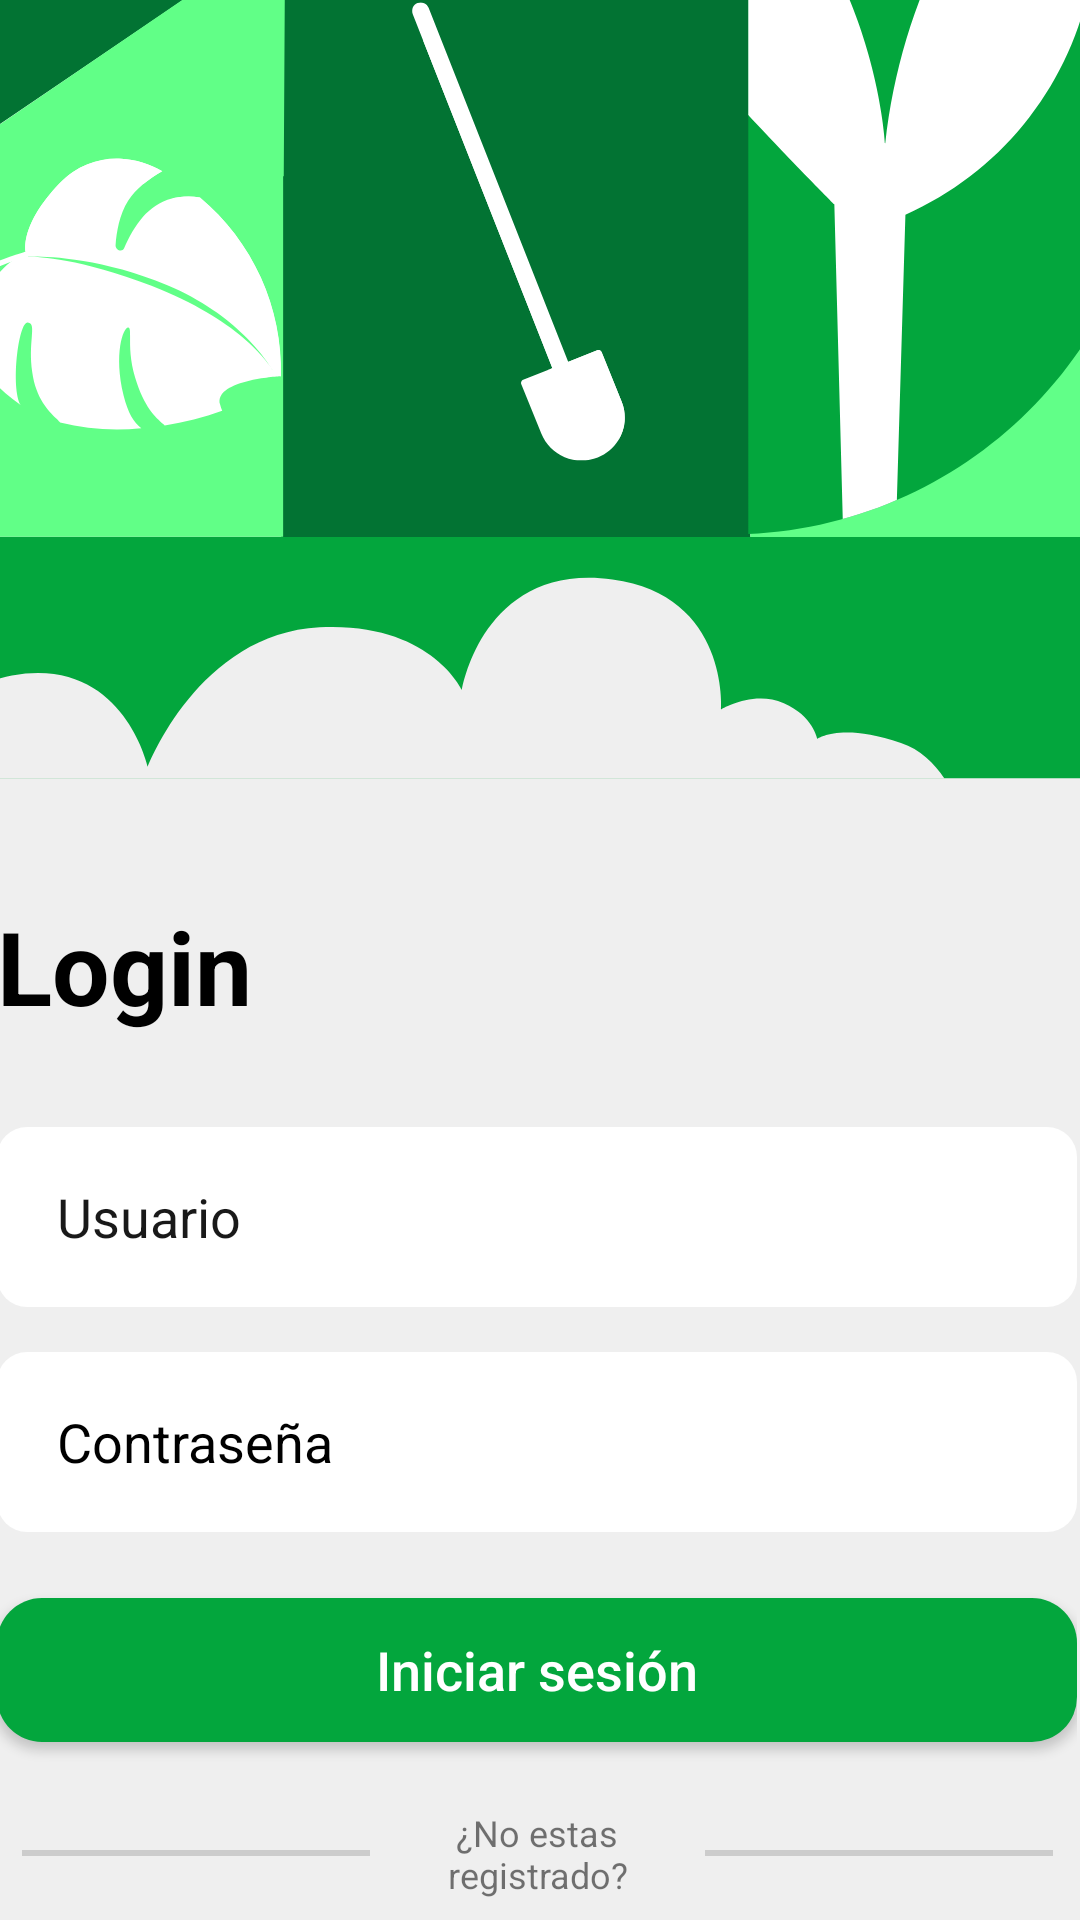

Produce the Android XML layout that renders to this screen, including the resource entries it uses.
<!-- AndroidManifest.xml: application theme Theme.Crops -->
<!-- res/layout/activity_main.xml -->
<?xml version="1.0" encoding="utf-8"?>
<androidx.constraintlayout.widget.ConstraintLayout xmlns:android="http://schemas.android.com/apk/res/android"
    xmlns:app="http://schemas.android.com/apk/res-auto"
    xmlns:tools="http://schemas.android.com/tools"
    android:layout_width="match_parent"
    android:layout_height="match_parent"
    tools:context=".MainActivity">

    <LinearLayout
        android:layout_width="411dp"
        android:layout_height="893dp"
        android:background="#EFEFEF"
        android:gravity="center_horizontal"
        android:orientation="vertical"
        app:layout_constraintBottom_toBottomOf="parent"
        app:layout_constraintEnd_toEndOf="parent"
        app:layout_constraintHorizontal_bias="0.529"
        app:layout_constraintStart_toStartOf="parent"
        app:layout_constraintTop_toTopOf="parent"
        app:layout_constraintVertical_bias="0.42000002">

        <ImageView
            android:id="@+id/imageView"
            android:layout_width="wrap_content"
            android:layout_height="367dp"
            android:src="@drawable/ic_fondo_login_cultiva"
            tools:srcCompat="@drawable/ic_fondo_login_cultiva" />


        <Space
            android:layout_width="match_parent"
            android:layout_height="38dp" />

        <LinearLayout
            android:layout_width="360dp"
            android:layout_height="450dp"
            android:orientation="vertical">

            <TextView
                android:id="@+id/textView4"
                android:layout_width="match_parent"
                android:layout_height="wrap_content"
                android:text="Login"
                android:textColor="#000000"
                android:textSize="34sp"
                android:textStyle="bold" />

            <Space
                android:layout_width="match_parent"
                android:layout_height="31dp"
                android:background="#FFFFFF" />

            <EditText
                android:id="@+id/login_txt_usuario"
                android:layout_width="match_parent"
                android:layout_height="60dp"
                android:background="@drawable/inputs_redondos"
                android:ems="10"
                android:hint="Usuario"
                android:inputType="textPersonName"
                android:paddingLeft="20dp"
                android:textColorHint="#191919"
                app:cardCornerRadius="10dp" />

            <Space
                android:layout_width="match_parent"
                android:layout_height="15dp"
                android:background="#FFFFFF" />

            <EditText
                android:id="@+id/login_txt_contrasena"
                android:layout_width="match_parent"
                android:layout_height="60dp"
                android:background="@drawable/inputs_redondos"
                android:ems="10"
                android:hint="Contraseña"
                android:inputType="textPassword"
                android:paddingLeft="20dp"
                android:textColorHint="#000000"
                app:cardCornerRadius="10dp" />

            <Space
                android:layout_width="match_parent"
                android:layout_height="22dp"
                android:background="#FFFFFF" />

            <Button
                android:id="@+id/login_btn_iniciar_sesion"
                android:layout_width="match_parent"
                android:layout_height="wrap_content"
                android:background="@drawable/botones_redondos"
                android:text="Iniciar sesión"
                android:textAllCaps="false"
                android:textColor="#FFFFFF"
                android:textSize="18sp"
                app:cardCornerRadius="10dp" />

            <Space
                android:layout_width="match_parent"
                android:layout_height="22dp"
                android:background="#FFFFFF" />

            <LinearLayout
                android:layout_width="match_parent"
                android:layout_height="wrap_content"
                android:orientation="horizontal">

                <ImageButton
                    android:id="@+id/imageButton"
                    android:layout_width="wrap_content"
                    android:layout_height="8dp"
                    android:layout_gravity="center"
                    android:layout_weight="1"
                    android:src="@drawable/ic_linea_login"
                    tools:srcCompat="@drawable/ic_linea_login" />

                <TextView
                    android:id="@+id/textView"
                    android:layout_width="103dp"
                    android:layout_height="wrap_content"
                    android:layout_weight="1"
                    android:gravity="center"
                    android:text="¿No estas registrado?"
                    android:textAllCaps="false"
                    android:textSize="12sp" />

                <ImageButton
                    android:id="@+id/imageButton3"
                    android:layout_width="wrap_content"
                    android:layout_height="8dp"
                    android:layout_gravity="center"
                    android:layout_weight="1"
                    android:src="@drawable/ic_linea_login"
                    tools:srcCompat="@drawable/ic_linea_login" />

            </LinearLayout>

            <Space
                android:layout_width="match_parent"
                android:layout_height="22dp"
                android:background="#FFFFFF" />

            <Button
                android:id="@+id/login_btn_registrate"
                android:layout_width="match_parent"
                android:layout_height="wrap_content"
                android:background="@drawable/botones_redondos_2"
                android:text="Registrate ahora"
                android:textAllCaps="false"
                android:textSize="18sp"
                app:cardCornerRadius="10dp" />

        </LinearLayout>

    </LinearLayout>

</androidx.constraintlayout.widget.ConstraintLayout>
<!-- resources referenced by this layout -->
<resources>
  <!-- drawable botones_redondos (drawable) -->
  <?xml version="1.0" encoding="utf-8"?>
  <shape xmlns:android="http://schemas.android.com/apk/res/android">
      <gradient
          android:type="linear"
          android:angle="0"
          android:startColor="#03A63D"
          android:endColor="#03A63D"
          />
      <corners android:radius="15dp" />
  
  
  </shape>
  <!-- drawable botones_redondos_2 (drawable) -->
  <?xml version="1.0" encoding="utf-8"?>
  <shape xmlns:android="http://schemas.android.com/apk/res/android">
      <gradient
          android:type="linear"
          android:angle="0"
          android:startColor="#E7E7E7"
          android:endColor="#E7E7E7" />
      <corners android:radius="20dp" />
  
  
  </shape>
  <!-- drawable ic_fondo_login_cultiva: vector/xml drawable (drawable, 9814 chars, omitted) -->
  <!-- drawable ic_linea_login (drawable) -->
  <vector xmlns:android="http://schemas.android.com/apk/res/android"
      android:width="116dp"
      android:height="2dp"
      android:viewportWidth="116"
      android:viewportHeight="2">
    <path
        android:pathData="M0,1L116,1"
        android:strokeWidth="2"
        android:fillColor="#00000000"
        android:strokeColor="#CCCCCC"/>
  </vector>
  <!-- drawable inputs_redondos (drawable) -->
  <?xml version="1.0" encoding="utf-8"?>
  <shape xmlns:android="http://schemas.android.com/apk/res/android">
      <gradient
          android:type="linear"
          android:angle="0"
          android:startColor="#FFFFFF"
          android:endColor="#FFFFFF" />
      <corners android:radius="10dp" />
  </shape>
  <style name="Theme.Crops" parent="Theme.AppCompat.DayNight.DarkActionBar">
          
          <item name="colorPrimary">@color/purple_500</item>
          <item name="colorPrimaryVariant">@color/purple_700</item>
          <item name="colorOnPrimary">@color/white</item>
          
          <item name="colorSecondary">@color/teal_200</item>
          <item name="colorSecondaryVariant">@color/teal_700</item>
          <item name="colorOnSecondary">@color/black</item>
          
          <item name="android:statusBarColor" tools:targetApi="l">#03A63D</item>
          
      </style>
  <!-- not gathered from this repository: default colours our renderer supplied (Android Studio template values) -->
  <color name="purple_500">#FF6200EE</color>
  <color name="purple_700">#FF3700B3</color>
  <color name="teal_200">#FF03DAC5</color>
  <color name="teal_700">#FF018786</color>
  <color name="black">#FF000000</color>
  <color name="white">#FFFFFFFF</color>
</resources>
